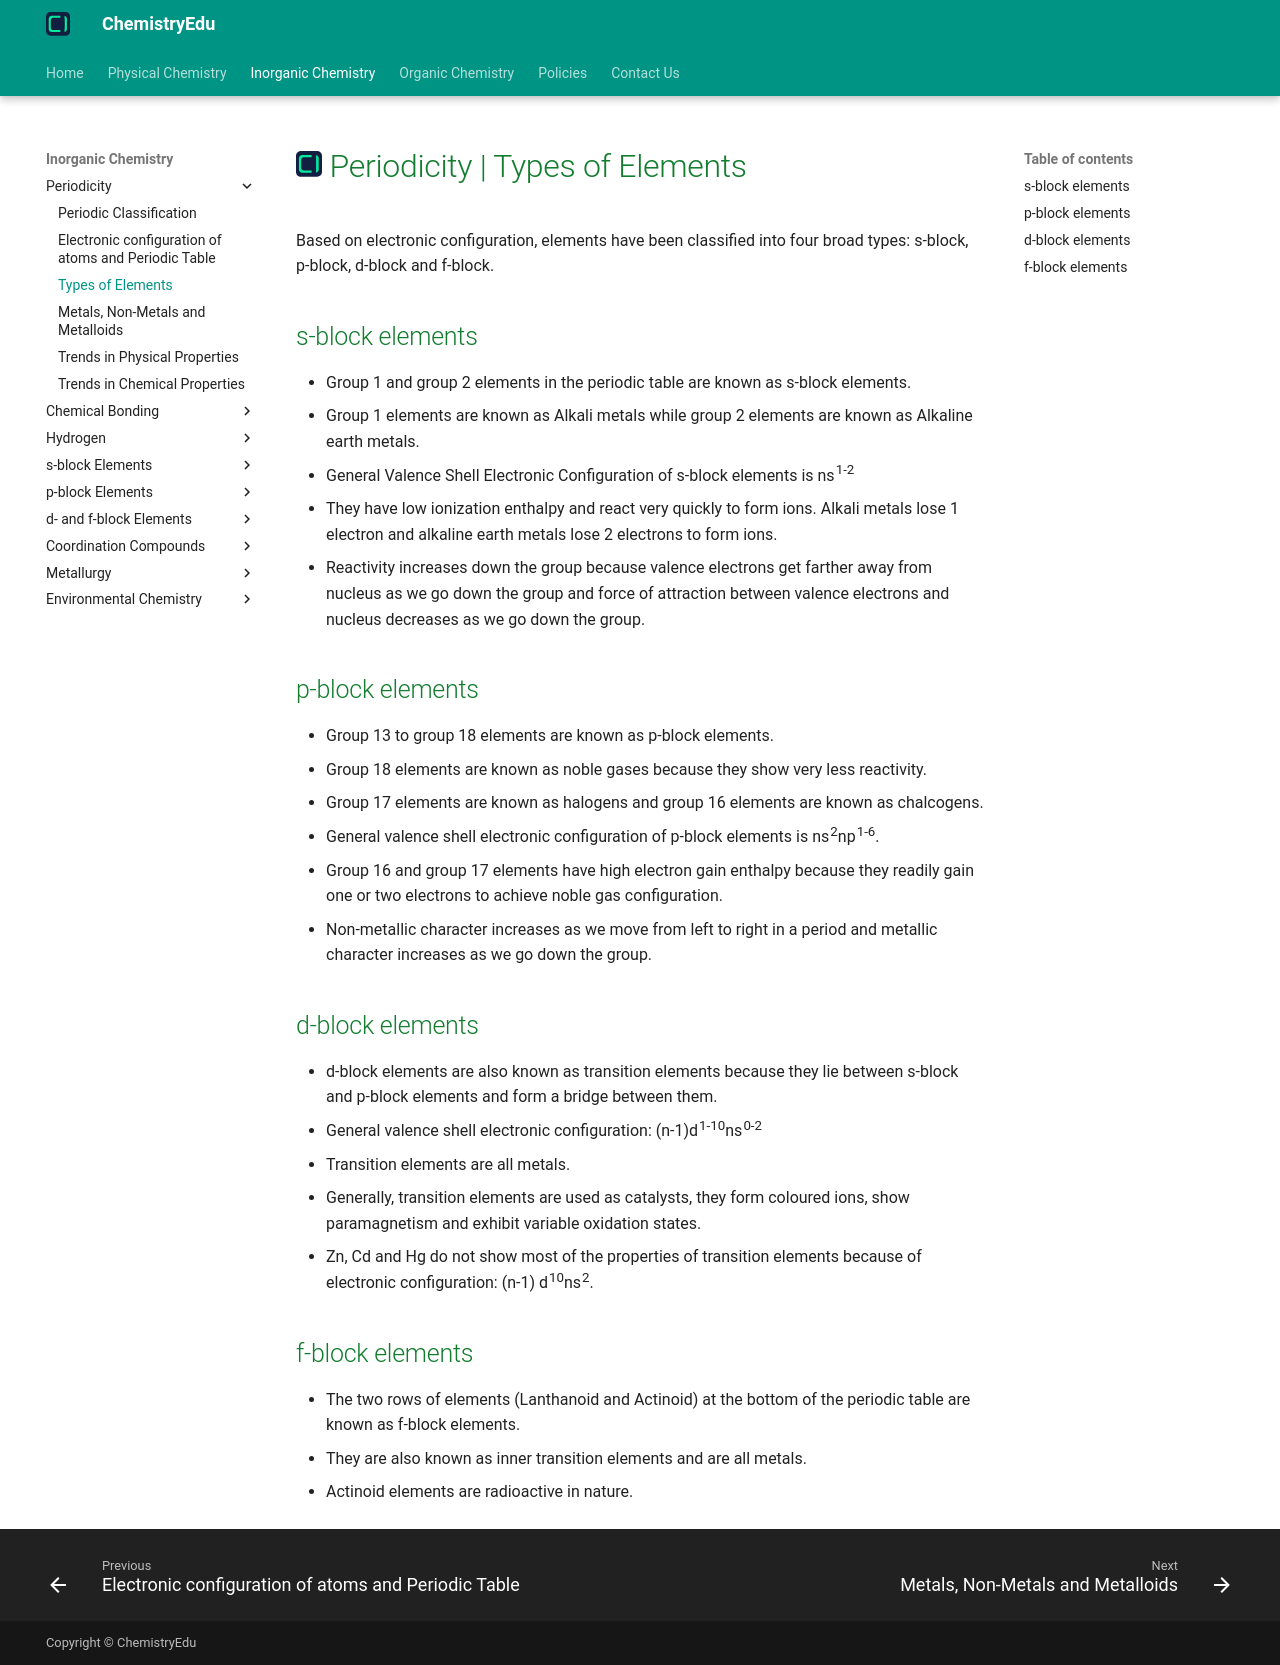

repository: KingChampion36/chemistryedu · page: inorganic-chemistry/periodicity/types-of-elements/index.html · generator: mkdocs

---
title: Periodicity | Types of Elements
description: Based on electronic configuration, elements have been classified into four broad types - s-block, p-block, d-block and f-block.
---

# [![ChemistryEdu Logo](../../images/favicon.svg){ align=left, width=3.8% }](../../index.md)  Periodicity | Types of Elements

Based on electronic configuration, elements have been classified into four broad types: s-block, p-block, d-block and f-block.

## s-block elements

* Group 1 and group 2 elements in the periodic table are known as s-block elements.
* Group 1 elements are known as Alkali metals while group 2 elements are known as Alkaline earth metals.
* General Valence Shell Electronic Configuration of s-block elements is ns<sup>1-2</sup>
* They have low ionization enthalpy and react very quickly to form ions. Alkali metals lose 1 electron and alkaline earth metals lose 2 electrons to form ions.
* Reactivity increases down the group because valence electrons get farther away from nucleus as we go down the group and force of attraction between valence electrons and nucleus decreases as we go down the group.

## p-block elements

* Group 13 to group 18 elements are known as p-block elements.
* Group 18 elements are known as noble gases because they show very less reactivity.
* Group 17 elements are known as halogens and group 16 elements are known as chalcogens.
* General valence shell electronic configuration of p-block elements is ns<sup>2</sup>np<sup>1-6</sup>.
* Group 16 and group 17 elements have high electron gain enthalpy because they readily gain one or two electrons to achieve noble gas configuration.
* Non-metallic character increases as we move from left to right in a period and metallic character increases as we go down the group.

## d-block elements

* d-block elements are also known as transition elements because they lie between s-block and p-block elements and form a bridge between them.
* General valence shell electronic configuration: (n-1)d<sup>1-10</sup>ns<sup>0-2</sup>
* Transition elements are all metals.
* Generally, transition elements are used as catalysts, they form coloured ions, show paramagnetism and exhibit variable oxidation states.
* Zn, Cd and Hg do not show most of the properties of transition elements because of electronic configuration: (n-1) d<sup>10</sup>ns<sup>2</sup>.

## f-block elements

* The two rows of elements (Lanthanoid and Actinoid) at the bottom of the periodic table are known as f-block elements.
* They are also known as inner transition elements and are all metals.
* Actinoid elements are radioactive in nature.
